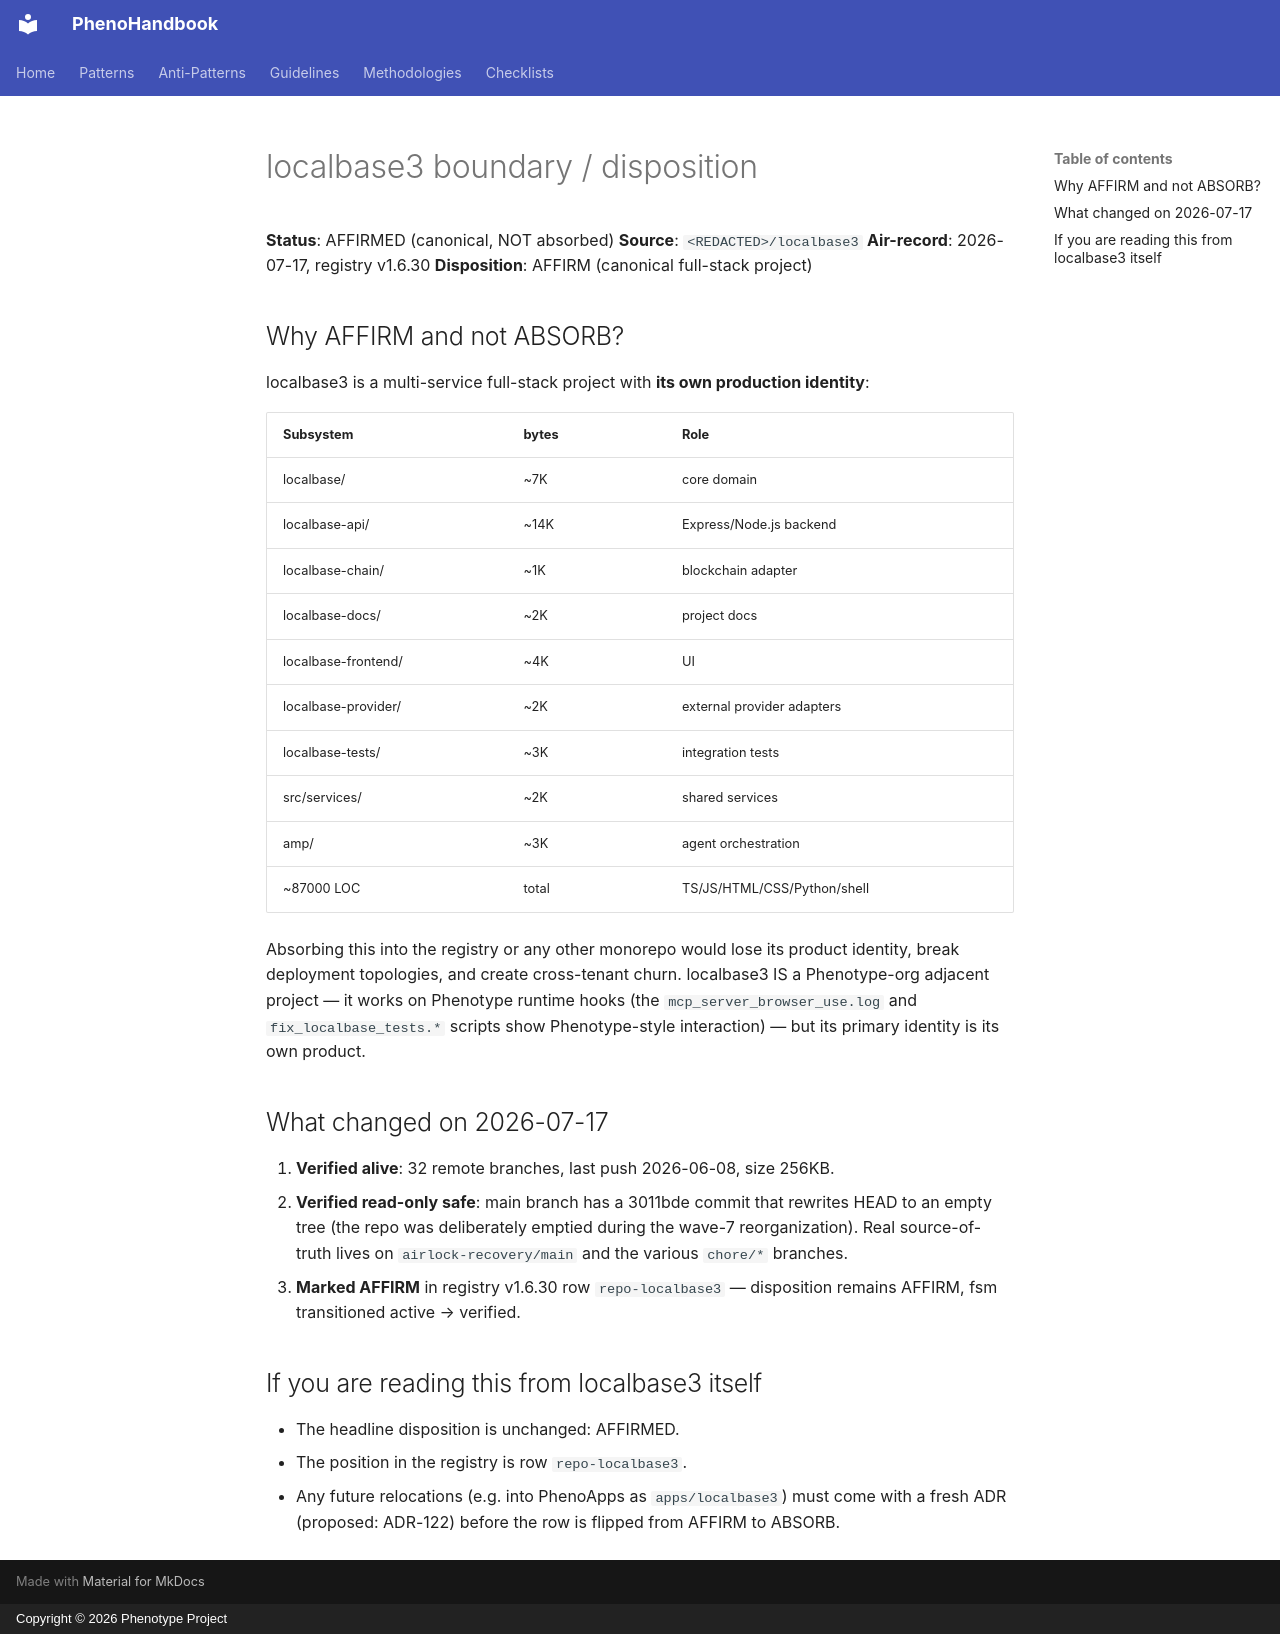

repository: KooshaPari/PhenoShared · page: boundary/localbase3/index.html · generator: mkdocs · copyright: Copyright © 2026 Phenotype Project

# localbase3 boundary / disposition

**Status**: AFFIRMED (canonical, NOT absorbed)
**Source**: `<REDACTED>/localbase3`
**Air-record**: 2026-07-17, registry v1.6.30
**Disposition**: AFFIRM (canonical full-stack project)

## Why AFFIRM and not ABSORB?

localbase3 is a multi-service full-stack project with **its own
production identity**:

| Subsystem        | bytes | Role |
| ---------------- | ----- | ---- |
| localbase/       |  ~7K  | core domain |
| localbase-api/   | ~14K  | Express/Node.js backend |
| localbase-chain/ |  ~1K  | blockchain adapter |
| localbase-docs/  |  ~2K  | project docs |
| localbase-frontend/ | ~4K | UI |
| localbase-provider/ | ~2K | external provider adapters |
| localbase-tests/ |  ~3K  | integration tests |
| src/services/    |  ~2K  | shared services |
| amp/             |  ~3K  | agent orchestration |
| ~87000 LOC       | total | TS/JS/HTML/CSS/Python/shell |

Absorbing this into the registry or any other monorepo would lose its
product identity, break deployment topologies, and create cross-tenant
churn. localbase3 IS a Phenotype-org adjacent project — it works on
Phenotype runtime hooks (the `mcp_server_browser_use.log` and
`fix_localbase_tests.*` scripts show Phenotype-style interaction) — but
its primary identity is its own product.

## What changed on 2026-07-17

1. **Verified alive**: 32 remote branches, last push 2026-06-08,
   size 256KB.
2. **Verified read-only safe**: main branch has a 3011bde commit that
   rewrites HEAD to an empty tree (the repo was deliberately emptied
   during the wave-7 reorganization). Real source-of-truth lives on
   `airlock-recovery/main` and the various `chore/*` branches.
3. **Marked AFFIRM** in registry v1.6.30 row `repo-localbase3` —
   disposition remains AFFIRM, fsm transitioned active → verified.

## If you are reading this from localbase3 itself

- The headline disposition is unchanged: AFFIRMED.
- The position in the registry is row `repo-localbase3`.
- Any future relocations (e.g. into PhenoApps as `apps/localbase3`)
  must come with a fresh ADR (proposed: ADR-122) before the row is
  flipped from AFFIRM to ABSORB.
